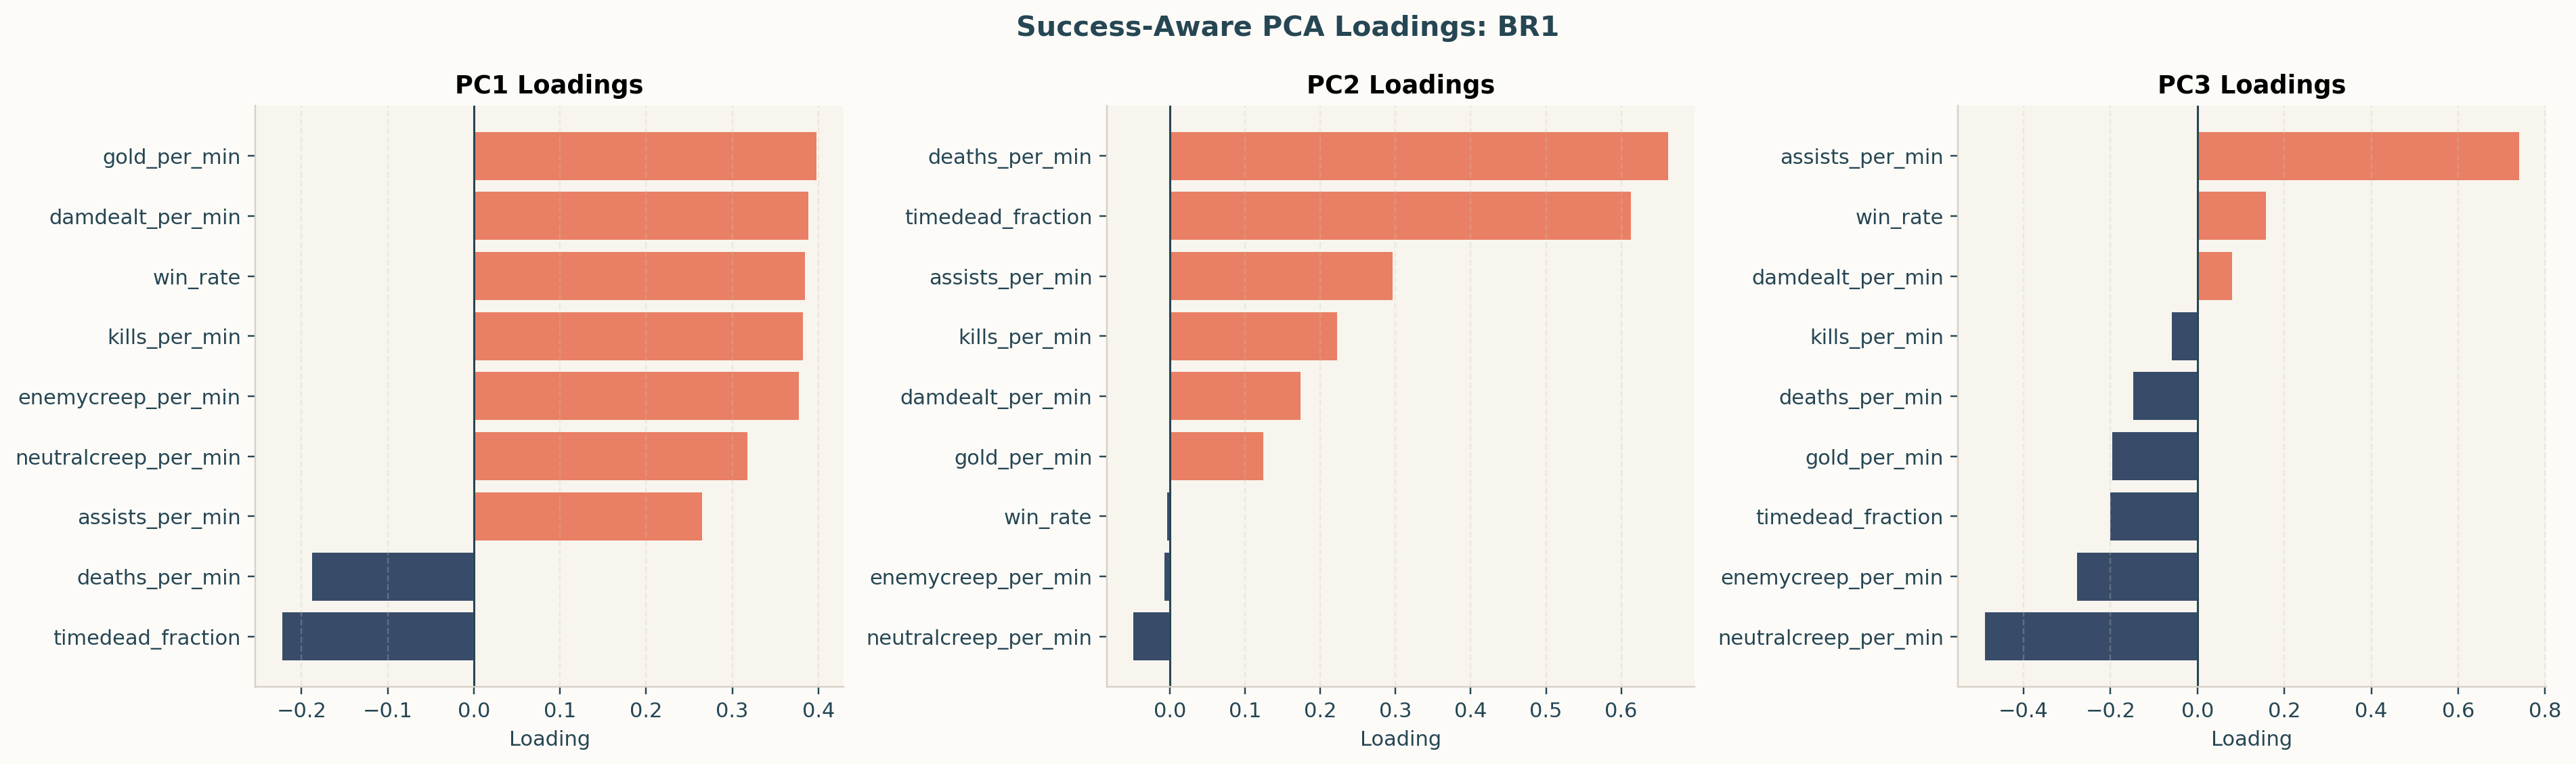

The data file committed next to this chart (first rows):
component, neutralcreep_per_min, enemycreep_per_min, gold_per_min, damdealt_per_min, kills_per_min, deaths_per_min, assists_per_min, timedead_fraction, win_rate
PC1, 0.3173, 0.3769, 0.398, 0.388, 0.3817, -0.1876, 0.2648, -0.2223, 0.3846
PC2, -0.04844, -0.007293, 0.1239, 0.1741, 0.2223, 0.6623, 0.2965, 0.6131, -0.004025
PC3, -0.4893, -0.2772, -0.1958, 0.08015, -0.05878, -0.1479, 0.7406, -0.2011, 0.1573
PC4, -0.7925, 0.4436, 0.1247, 0.1331, 0.1659, 0.02219, -0.3347, -0.04251, 0.007973
PC5, -0.06371, -0.286, -0.02833, -0.3492, 0.1565, 0.2427, -0.2529, -0.09496, 0.7968
PC6, 0.03887, -0.2176, -0.09377, 0.07567, 0.4629, 0.4438, -0.05583, -0.6247, -0.3634
PC7, -0.03602, -0.4693, -0.2444, 0.5321, 0.369, -0.3605, -0.2931, 0.2875, 0.0317
PC8, -0.07652, -0.107, 0.3031, -0.5967, 0.5515, -0.342, 0.1343, 0.2038, -0.2325
PC9, -0.1293, -0.4726, 0.7818, 0.1679, -0.308, 0.03185, -0.1025, -0.09515, -0.0717
